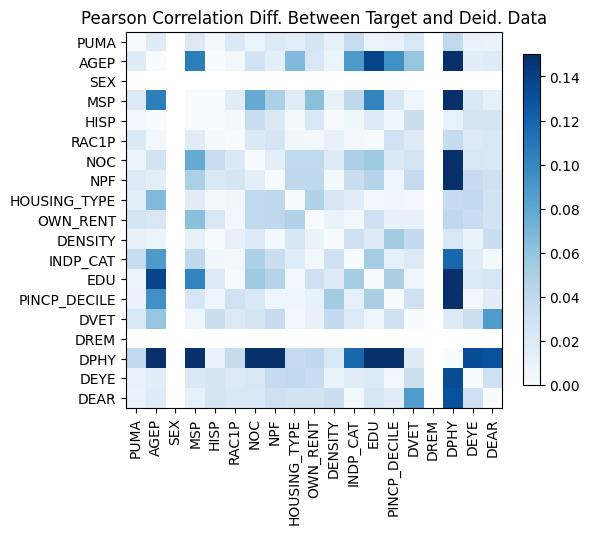

The data file committed next to this chart (first rows):
, PUMA, AGEP, SEX, MSP, HISP, RAC1P, NOC, NPF, HOUSING_TYPE, OWN_RENT, DENSITY, INDP_CAT, EDU, PINCP_DECILE, DVET, DREM, DPHY, DEYE, DEAR
PUMA, 2.3314683517128287e-15, 0.01796, , 0.01924, -0.004023, -0.0208, -0.008863, -0.01973, -0.01411, 0.02576, 0.01202, 0.03614, 0.00804, 0.0103, -0.02313, , 0.03952, -0.01033, 0.009615
AGEP, 0.01796, 4.440892098500626e-16, , -0.105, 0.0004581, 0.003643, 0.02807, 0.01441, -0.06625, 0.0225, 0.008205, -0.08846, -0.1379, -0.09445, -0.05971, , -0.5417, -0.01527, 0.01803
SEX, , , , , , , , , , , , , , , , , , , 
MSP, 0.01924, -0.105, , 0.0, 0.0005804, 0.01657, 0.07716, 0.04916, -0.01669, 0.06281, 0.01066, -0.04047, -0.1016, -0.02416, 0.006707, , -0.3252, 0.02202, 0.01264
HISP, -0.004023, 0.0004581, , 0.0005804, 1.2212453270876722e-15, 0.001683, 0.03461, 0.02144, -0.002859, 0.02267, -0.0007131, -0.005303, -0.01893, 0.006127, 0.03336, , 0.01026, -0.02538, -0.02556
RAC1P, -0.0208, 0.003643, , 0.01657, 0.001683, -2.3314683517128287e-15, 0.02071, 0.0251, -0.004905, 0.003924, -0.01211, 0.003744, -0.000674, 0.03014, 0.01884, , 0.03672, -0.01921, -0.02125
NOC, -0.008863, 0.02807, , 0.07716, 0.03461, 0.02071, 0.0, -0.01483, 0.03929, -0.03983, 0.01856, 0.04897, 0.05608, 0.02115, 0.02675, , 0.3, -0.02273, -0.02188
NPF, -0.01973, 0.01441, , 0.04916, 0.02144, 0.0251, -0.01483, 0.0, 0.04085, -0.04005, 0.003042, 0.03308, 0.04475, 0.007015, 0.03716, , 0.2577, -0.03704, -0.03071
HOUSING_TYPE, -0.01411, -0.06625, , -0.01669, -0.002859, -0.004905, 0.03929, 0.04085, 4.551914400963142e-15, 0.04634, -0.02384, -0.01718, -0.004406, 0.005875, 0.004524, , -0.03644, 0.03914, 0.02804
OWN_RENT, 0.02576, 0.0225, , 0.06281, 0.02267, 0.003924, -0.03983, -0.04005, 0.04634, 3.219646771412954e-15, 0.009537, 0.004687, -0.03122, -0.0115, 0.01146, , 0.04027, -0.03504, -0.02811
DENSITY, 0.01202, 0.008205, , 0.01066, -0.0007131, -0.01211, 0.01856, 0.003042, -0.02384, 0.009537, 0.0, -0.03163, 0.01966, 0.05338, 0.03823, , -0.02302, -0.009933, -0.03335
INDP_CAT, 0.03614, -0.08846, , -0.04047, -0.005303, 0.003744, 0.04897, 0.03308, -0.01718, 0.004687, -0.03163, 3.552713678800501e-15, -0.0533, -0.01347, 0.02018, , -0.1183, 0.01698, -0.002658
EDU, 0.00804, -0.1379, , -0.1016, -0.01893, -0.000674, 0.05608, 0.04475, -0.004406, -0.03122, 0.01966, -0.0533, 1.2212453270876722e-15, -0.05051, 0.007408, , -0.4081, 0.02025, 0.02387
PINCP_DECILE, 0.0103, -0.09445, , -0.02416, 0.006127, 0.03014, 0.02115, 0.007015, 0.005875, -0.0115, 0.05338, -0.01347, -0.05051, 0.0, -0.03099, , -0.2625, 0.004377, 0.01568
DVET, -0.02313, -0.05971, , 0.006707, 0.03336, 0.01884, 0.02675, 0.03716, 0.004524, 0.01146, 0.03823, 0.02018, 0.007408, -0.03099, -2.4424906541753444e-15, , -0.0185, 0.03223, 0.08645
DREM, , , , , , , , , , , , , , , , , , , 
DPHY, 0.03952, -0.5417, , -0.3252, 0.01026, 0.03672, 0.3, 0.2577, -0.03644, 0.04027, -0.02302, -0.1183, -0.4081, -0.2625, -0.0185, , 1.2212453270876722e-15, 0.1333, 0.1307
DEYE, -0.01033, -0.01527, , 0.02202, -0.02538, -0.01921, -0.02273, -0.03704, 0.03914, -0.03504, -0.009933, 0.01698, 0.02025, 0.004377, 0.03223, , 0.1333, 2.55351295663786e-15, -0.03102
DEAR, 0.009615, 0.01803, , 0.01264, -0.02556, -0.02125, -0.02188, -0.03071, 0.02804, -0.02811, -0.03335, -0.002658, 0.02387, 0.01568, 0.08645, , 0.1307, -0.03102, 0.0
